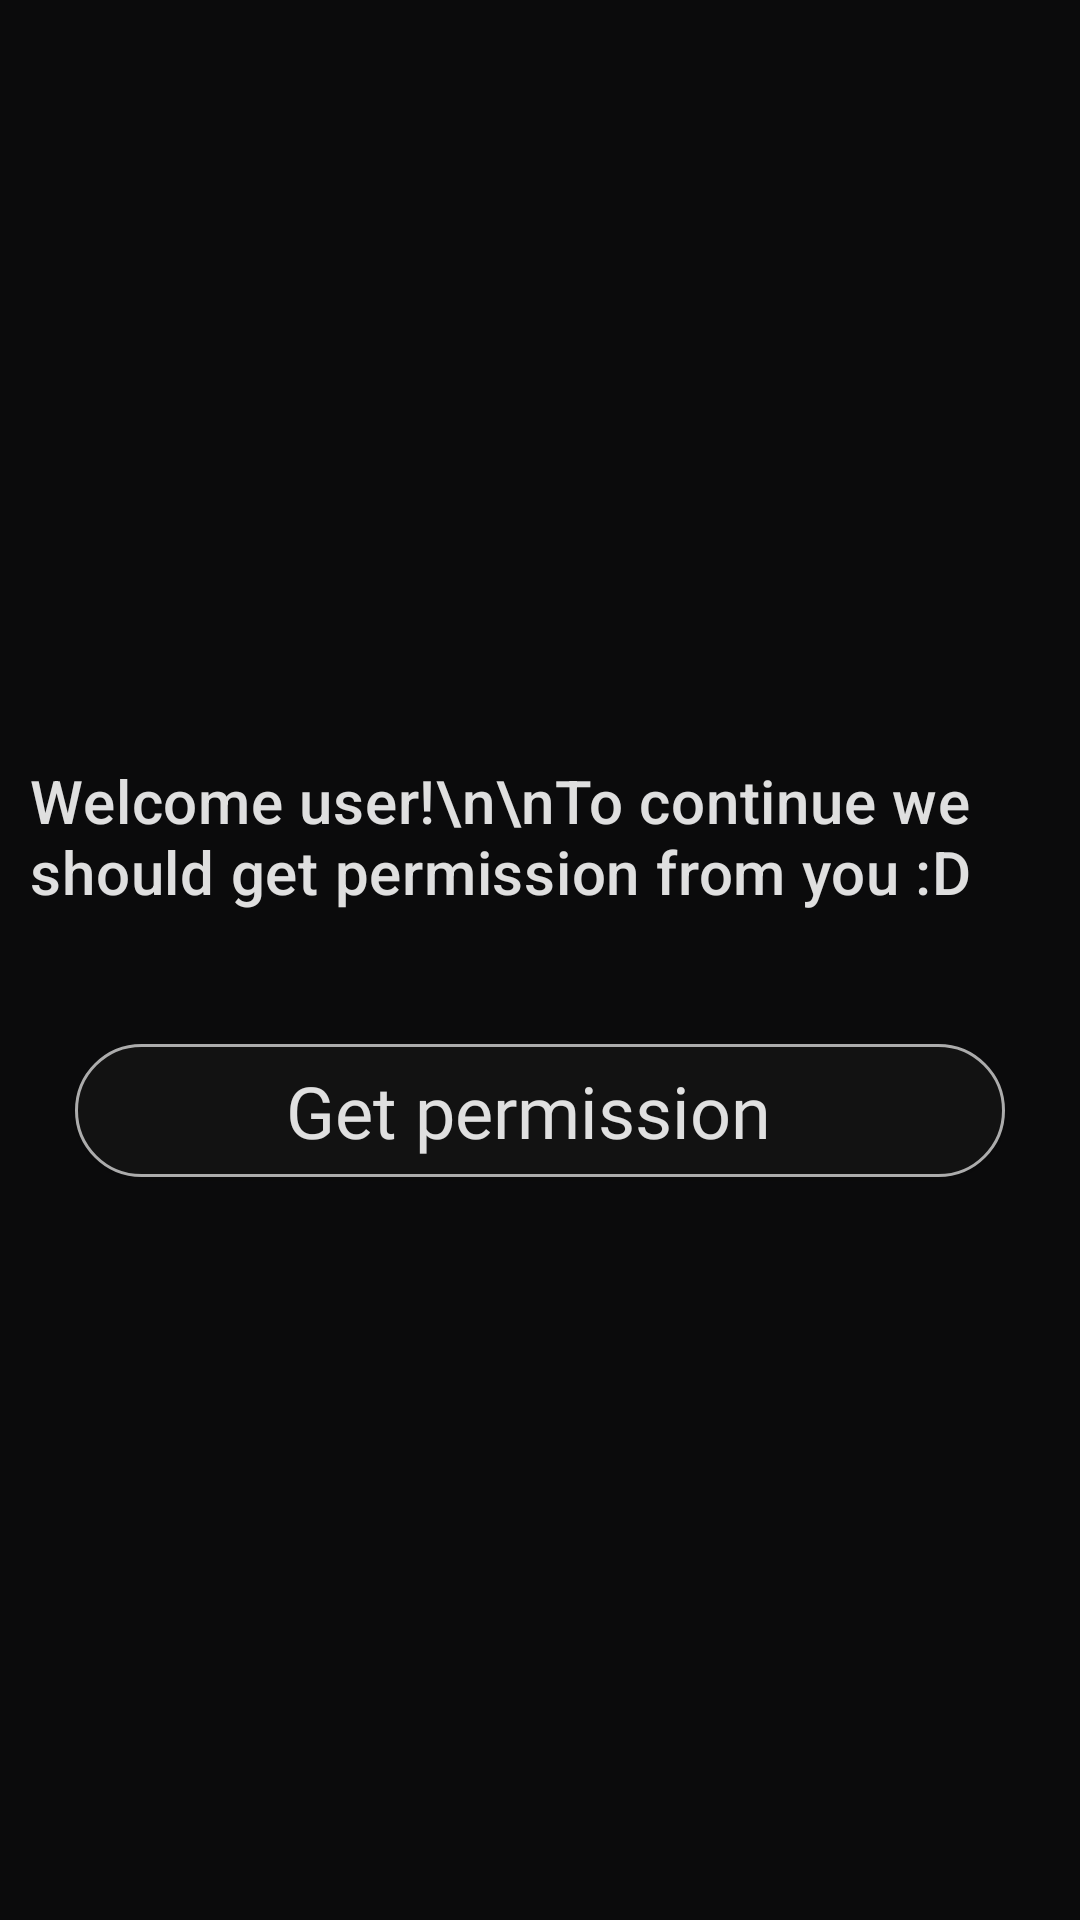

Write the Android layout XML for this screen, with the resource values it uses.
<!-- AndroidManifest.xml: application theme Theme.Teit_music -->
<!-- res/layout/permission.xml -->
<?xml version="1.0" encoding="utf-8"?>
<androidx.constraintlayout.widget.ConstraintLayout
    xmlns:android="http://schemas.android.com/apk/res/android"
    xmlns:app="http://schemas.android.com/apk/res-auto"
    xmlns:tools="http://schemas.android.com/tools"
    android:layout_width="match_parent"
    android:layout_height="match_parent"
    android:gravity="center"
    android:background="@color/black2"
    tools:context=".HomeScreen">

    <LinearLayout
        android:layout_width="match_parent"
        android:layout_height="match_parent"
        app:layout_constraintLeft_toLeftOf="parent"
        app:layout_constraintRight_toRightOf="parent"
        app:layout_constraintTop_toTopOf="parent"
        android:orientation="vertical"
        android:gravity="center"
        >

        <TextView
            android:id="@+id/Text1"
            android:layout_width="match_parent"
            android:layout_height="wrap_content"
            android:layout_marginLeft="10dp"
            android:layout_marginTop="10dp"
            android:layout_marginRight="10dp"
            android:fontFamily="@font/roboto_medium"
            android:text="Welcome user!\n\nTo continue we should get permission from you :D"
            android:textColor="@color/textcolor1"
            style="?attr/textAppearanceHeadline6"
            app:layout_constraintLeft_toLeftOf="@id/Text1"
            app:layout_constraintRight_toRightOf="@id/Text1"
            app:layout_constraintTop_toTopOf="@id/Text1"
            />

        <com.google.android.material.button.MaterialButton
            android:layout_marginTop="40dp"
            android:layout_marginLeft="25dp"
            android:layout_marginRight="25dp"
            style="@style/Widget.Material3.Button.ElevatedButton.Icon"
            android:id="@+id/elevatedButton"
            android:layout_width="match_parent"
            android:layout_height="wrap_content"
            android:fontFamily="@font/roboto_medium"
            android:text="Get permission"
            app:icon="@drawable/folder"
            android:textColor="@color/textcolor1"
            android:textAppearance="?attr/textAppearanceHeadline5"
            app:backgroundTint="@color/black1"
            app:strokeColor="@color/textcolor2"
            app:strokeWidth="1dp"
            app:iconTint="@color/textcolor1"
            app:iconSize="28dp"
            />


    </LinearLayout>

</androidx.constraintlayout.widget.ConstraintLayout>
<!-- resources referenced by this layout -->
<resources>
  <color name="black1">#121212</color>
  <color name="black2">#0B0B0C</color>
  <color name="textcolor1">#DEFFFFFF</color>
  <color name="textcolor2">#A6FFFFFF</color>
  <style name="Theme.Teit_music" parent="Theme.Material3.Dark.NoActionBar">
          
          <item name="colorPrimary">@color/black1</item>
          <item name="colorPrimaryVariant">@color/black2</item>
          <item name="colorOnPrimary">@color/white</item>
          
          <item name="android:statusBarColor" tools:targetApi="l">?attr/colorPrimaryVariant</item>
          <item name="android:windowAnimationStyle">@style/WindowAnimationStyle</item>
          
      </style>
  <color name="white">#FFFFFF</color>
  <style name="WindowAnimationStyle">
          <item name="android:windowEnterAnimation">@android:anim/fade_in</item>
          <item name="android:windowExitAnimation">@android:anim/fade_out</item>
      </style>
</resources>
